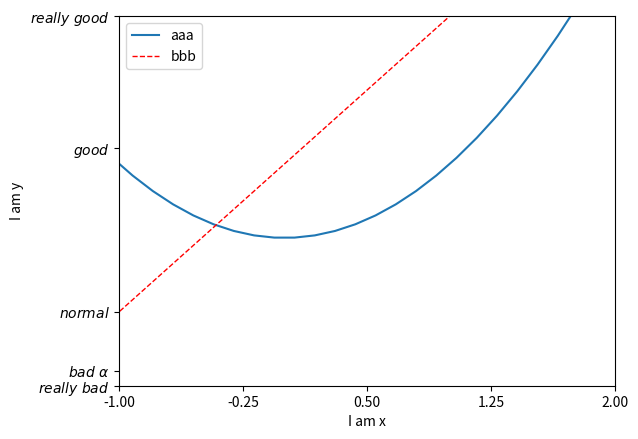

The script that saved this image:
import matplotlib.pyplot as plt
import numpy as np

#创建图例
x=np.linspace(-3,3,50)
y1=2*x+1
y2=x**2

plt.figure()


plt.xlim((-1,2))  #设置x的取值范围
plt.ylim((-2,3))
plt.xlabel('I am x')    #描述x轴
plt.ylabel('I am y')

new_ticks = np.linspace(-1,2,5)
print(new_ticks)
plt.xticks(new_ticks)   #用创建的列表中的元素替换x轴的坐标序列

plt.yticks([-2,-1.8,-1,1.22,3,],
        [r'$really\ bad$',r'$bad\ \alpha$',r'$normal$',r'$good$',r'$really\ good$']) #用文字label来代替原有的ticks


l1, = plt.plot(x,y2,label='up') #注意如果想要放到legend的handle中，要在l1后加个逗号
l2, = plt.plot(x,y1,color='red',linewidth=1.0,linestyle='--',label='down')
#在绘制图象时设置label  调用legend函数后就会在figure中生成图例
plt.legend(handles=[l1,l2], labels=['aaa','bbb'], loc='best')     # handles传入线段


plt.show()

#plt.legend(handles=[],labels=[],loc='')  
#handles中存放想要生成图例的图线，labels中放对应图线的标签，loc图例位置设置
